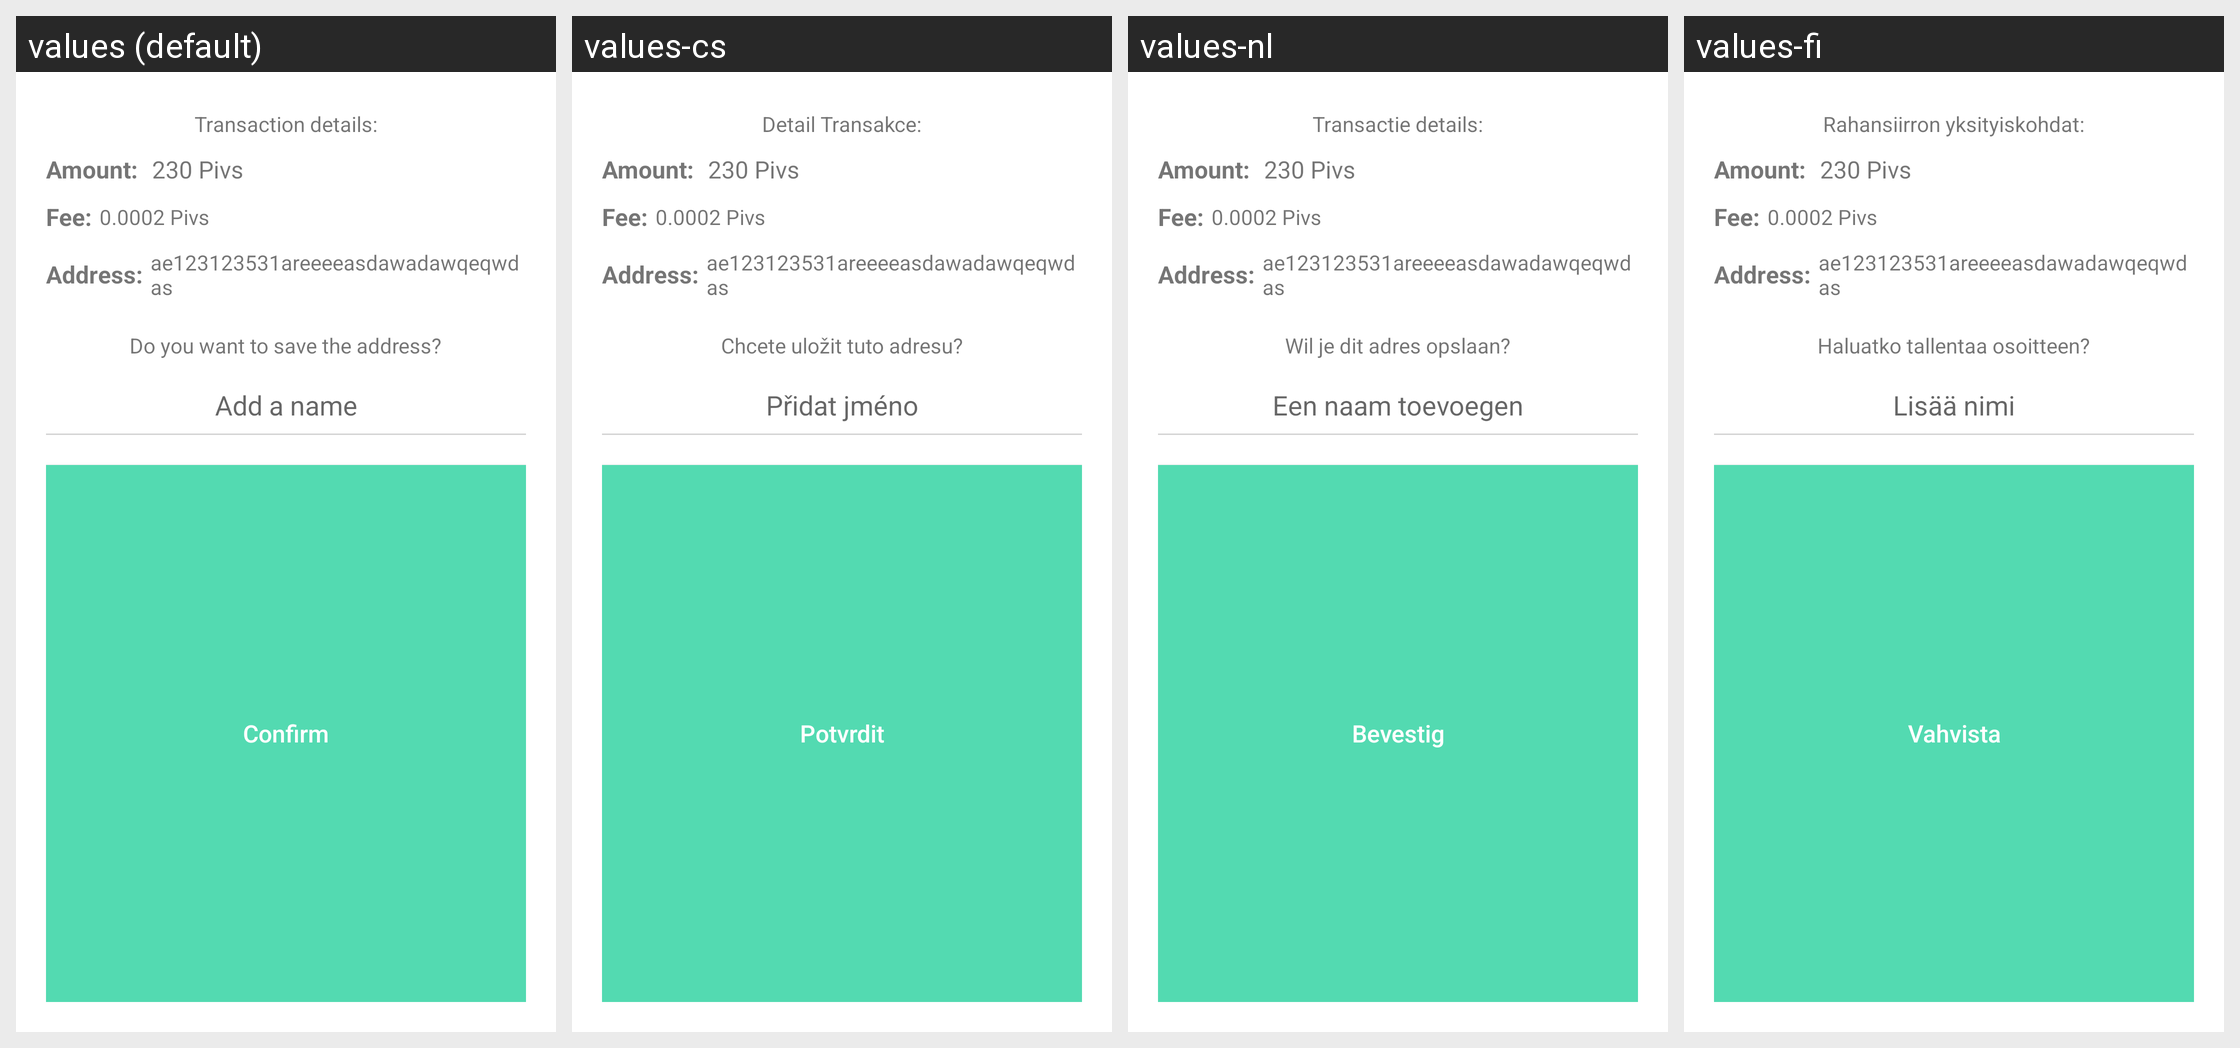

Here is an Android app screen in its default locale and in the app's own translations. Write out the translated-string differences for the strings that appear on this screen.
Android screen res/layout/transaction_dialog.xml rendered under 4 locales, left to right: values (default), values-cs, values-nl, values-fi. Device: Nexus 5 (rendered at 1080×1920; each locale shown at half size, 540×960, under a caption strip naming it); theme AppTheme.
Other locales in the repository, not shown: values-de, values-es, values-fr, values-ja, values-ko, values-pt, values-sk.
Strings drawn on this screen, with the default value and each locale's value (text and hints the layout hard-codes, and strings that could not be matched under every locale, appear in the picture but are not listed):

send_message
  values: Transaction details:
  values-cs: Detail Transakce:
  values-nl: Transactie details:
  values-fi: Rahansiirron yksityiskohdat:

save_message
  values: Do you want to save the address?
  values-cs: Chcete uložit tuto adresu?
  values-nl: Wil je dit adres opslaan?
  values-fi: Haluatko tallentaa osoitteen?

add_name
  values: Add a name
  values-cs: Přidat jméno
  values-nl: Een naam toevoegen
  values-fi: Lisää nimi

confirm
  values: Confirm
  values-cs: Potvrdit
  values-nl: Bevestig
  values-fi: Vahvista
